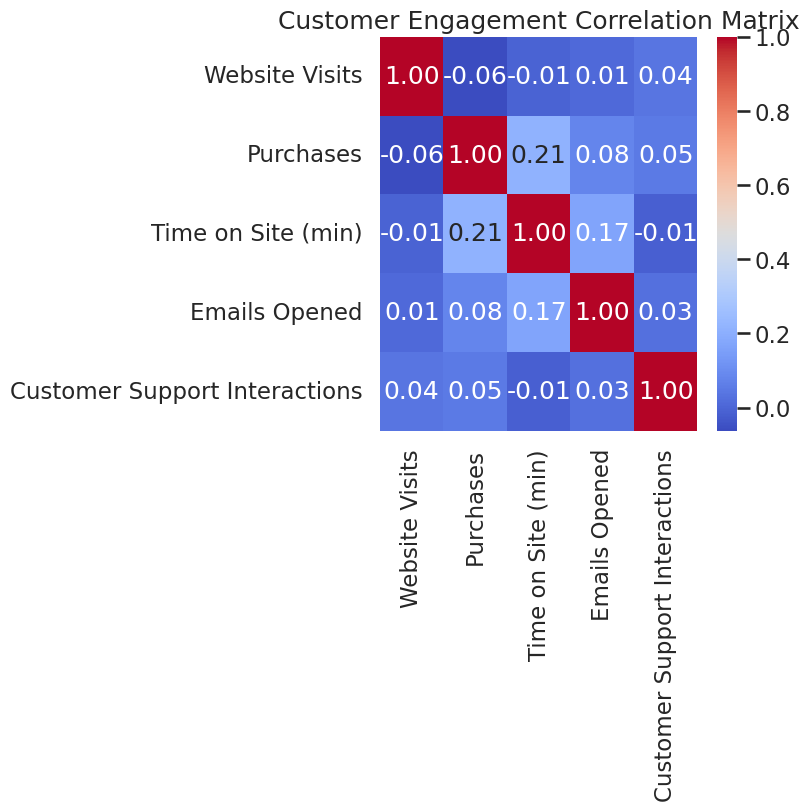

Here is the Python script that generated this plot: (Note: this script raises an exception after producing the figure.)
import matplotlib.pyplot as plt
import numpy as np
import pandas as pd
import seaborn as sns

# Generate synthetic data
np.random.seed(0)
data = {
    "Website Visits": np.random.randint(100, 1000, 100),
    "Purchases": np.random.randint(1, 10, 100),
    "Time on Site (min)": np.random.uniform(1, 30, 100),
    "Emails Opened": np.random.randint(0, 20, 100),
    "Customer Support Interactions": np.random.randint(0, 5, 100),
}
df = pd.DataFrame(data)

# Create correlation matrix
corr_matrix = df.corr()

# Set professional style
sns.set_style("whitegrid")
sns.set_context("talk")

# Create heatmap
plt.figure(figsize=(8, 8))
heatmap = sns.heatmap(corr_matrix, annot=True, cmap="coolwarm", fmt=".2f")
plt.title("Customer Engagement Correlation Matrix")

# Save chart as exactly 512x512 pixels
plt.gcf().set_size_inches(5.12, 5.12)
plt.savefig("q5/chart.png", dpi=100, bbox_inches='tight', 
            facecolor='white')
